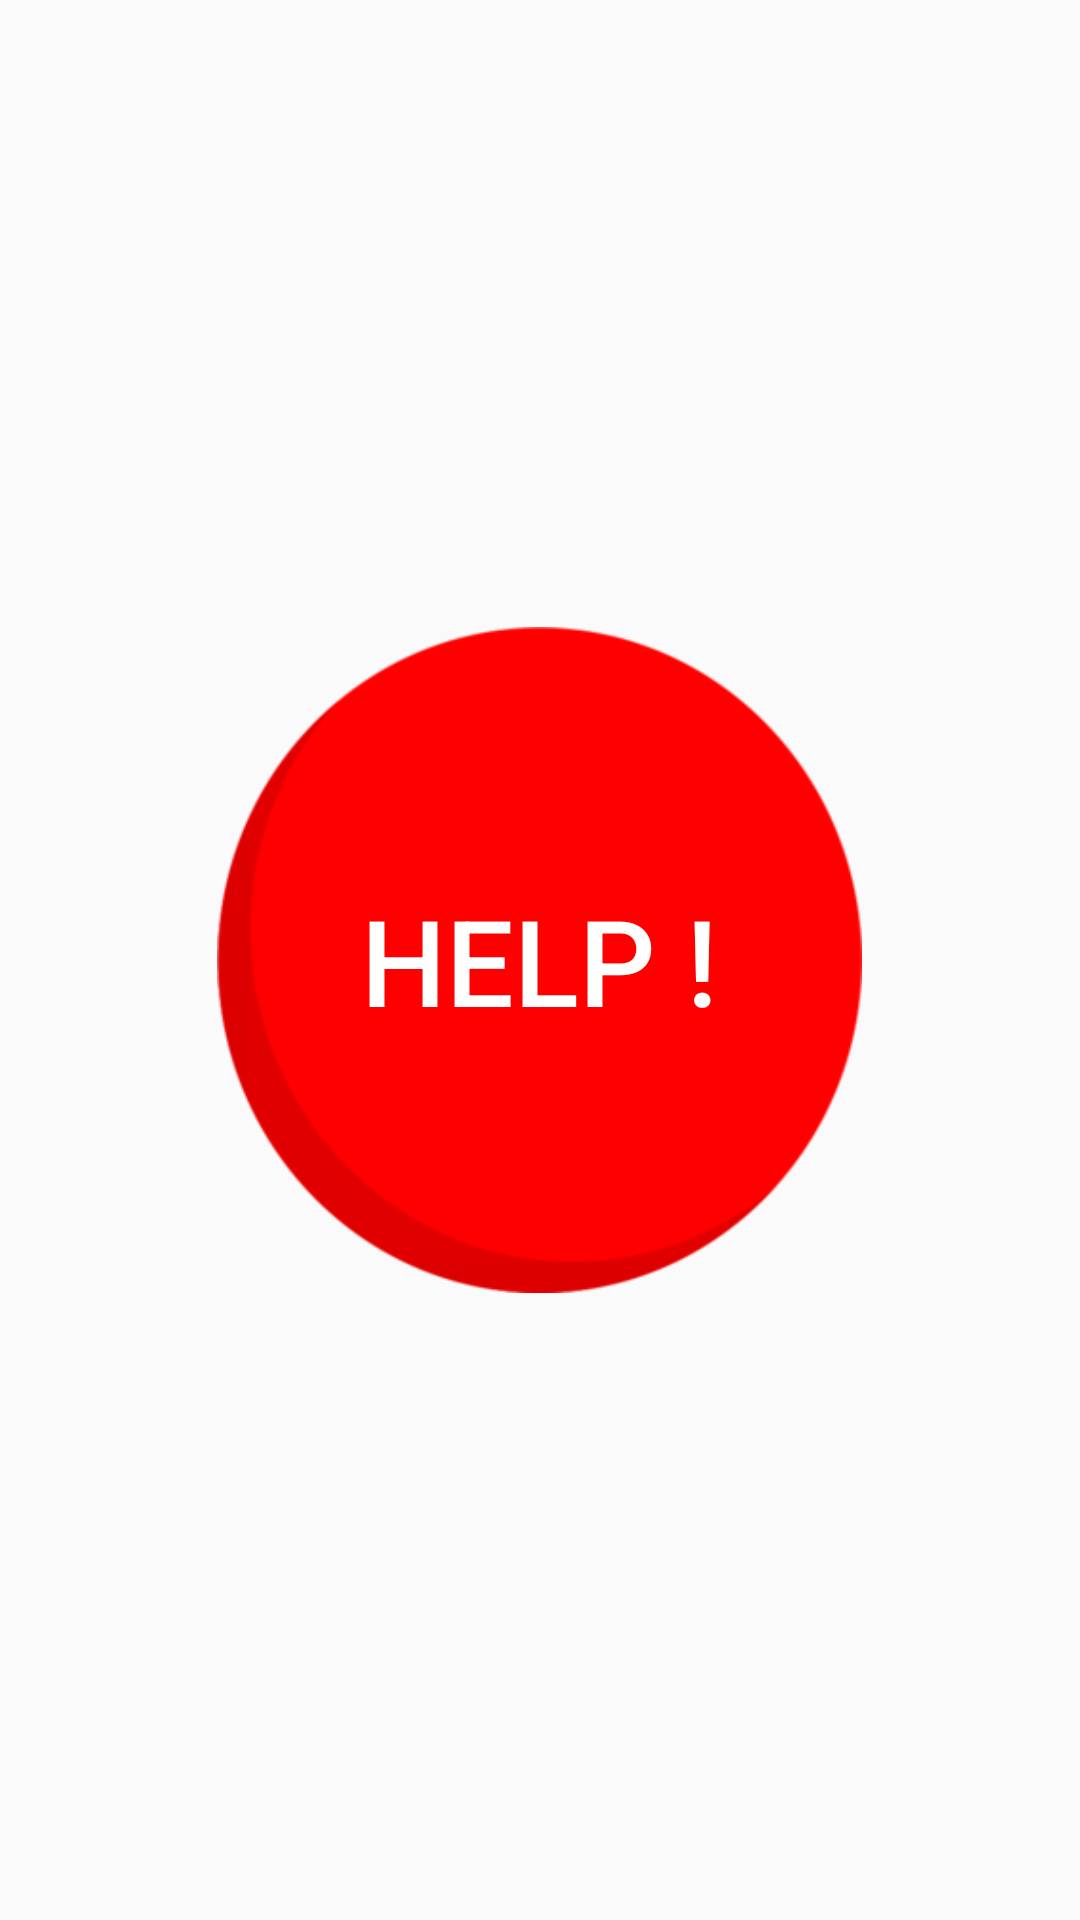

Write the Android layout XML for this screen, with the resource values it uses.
<!-- AndroidManifest.xml: application theme AppTheme -->
<!-- res/layout/activity_main2.xml -->
<?xml version="1.0" encoding="utf-8"?>


<RelativeLayout xmlns:android="http://schemas.android.com/apk/res/android"
xmlns:app="http://schemas.android.com/apk/res-auto"
xmlns:tools="http://schemas.android.com/tools"
android:layout_width="match_parent"
android:layout_height="match_parent"
tools:context=".MainActivity">


    <Button
        android:id="@+id/help"
        android:layout_width="215dp"
        android:layout_height="222dp"
        android:layout_centerHorizontal="true"
        android:layout_centerVertical="true"
        android:background="@drawable/button"
        app:srcCompat="@drawable/button"
        android:text="HELP !"
        android:textColor="#ffffff"
        android:textSize="40sp" />
</RelativeLayout>
<!-- resources referenced by this layout -->
<resources>
  <!-- drawable button: png bitmap (drawable, 14294 bytes) -->
  <style name="AppTheme" parent="Theme.AppCompat.Light.DarkActionBar">
          
          <item name="colorPrimary">@color/colorPrimary</item>
          <item name="colorPrimaryDark">@color/colorPrimaryDark</item>
          <item name="colorAccent">@color/colorAccent</item>
  
  
      </style>
  <!-- not gathered from this repository: default colours our renderer supplied (Android Studio template values) -->
  <color name="colorPrimary">#FF6200EE</color>
  <color name="colorPrimaryDark">#FF3700B3</color>
  <color name="colorAccent">#FF03DAC5</color>
</resources>
